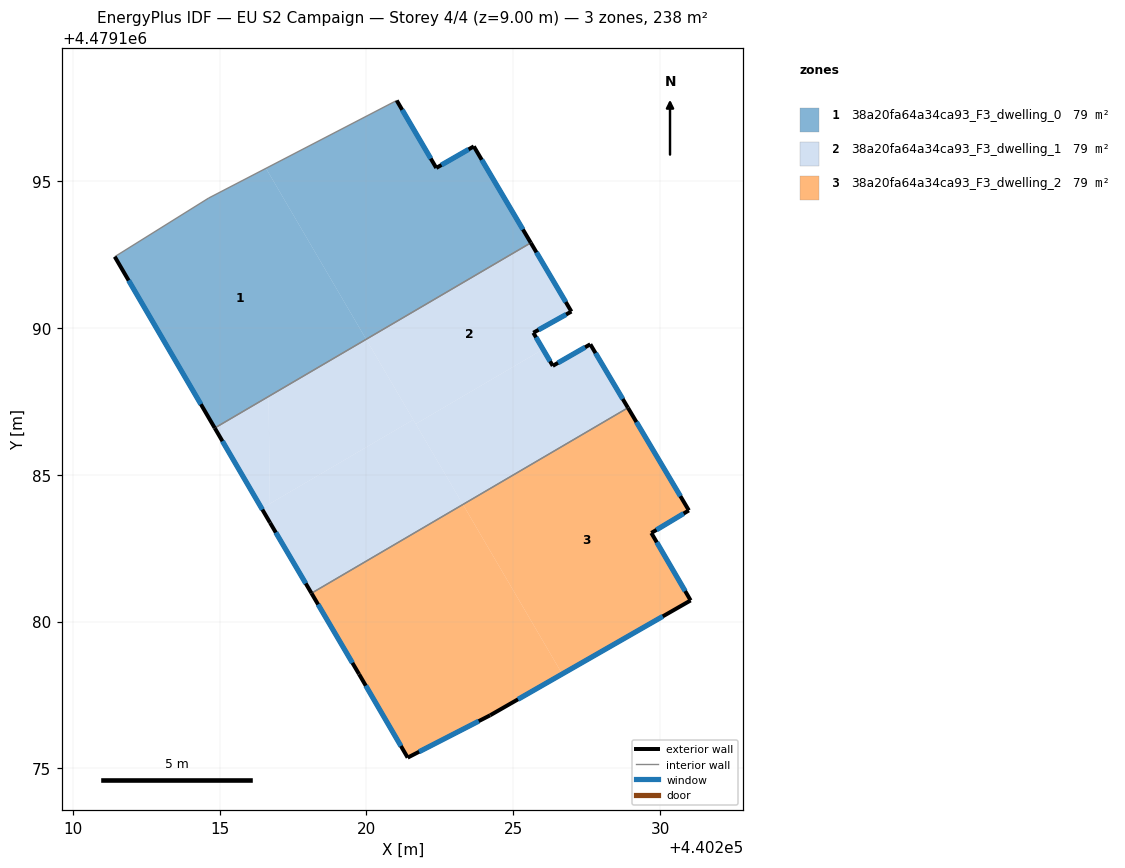
=== STOREY PLAN SPEC (per zone: floor XY polygon, exterior-wall plan segments, windows/doors) ===
zone 1: 38a20fa64a34ca93_F3_dwelling_0  (79.4 m²)
  floor: (440216.58, 4479195.43) (440219.99, 4479189.61) (440214.84, 4479186.59) (440211.43, 4479192.42) (440214.63, 4479194.42)
  floor: (440223.65, 4479196.18) (440225.59, 4479192.89) (440219.99, 4479189.61) (440216.58, 4479195.43) (440221.03, 4479197.74) (440222.38, 4479195.44)
  exterior wall: (440222.38, 4479195.44) – (440221.03, 4479197.74)  [2.7 m]
    window: (440222.19, 4479195.76) – (440221.22, 4479197.42)  [4.2 m²]
  exterior wall: (440223.66, 4479196.18) – (440222.38, 4479195.44)  [1.5 m]
    window: (440223.48, 4479196.07) – (440222.55, 4479195.54)  [2.3 m²]
  exterior wall: (440225.59, 4479192.89) – (440223.66, 4479196.18)  [3.8 m]
    window: (440225.33, 4479193.35) – (440223.92, 4479195.72)  [6.0 m²]
  exterior wall: (440211.43, 4479192.42) – (440214.84, 4479186.59)  [6.8 m]
    window: (440211.90, 4479191.61) – (440214.36, 4479187.40)  [10.6 m²]
  interior walls: 3
zone 2: 38a20fa64a34ca93_F3_dwelling_1  (79.4 m²)
  floor: (440219.99, 4479189.61) (440221.59, 4479186.87) (440216.71, 4479184.01) (440216.67, 4479187.66)
  floor: (440216.71, 4479184.01) (440216.72, 4479183.37) (440216.43, 4479183.85)
  floor: (440227.62, 4479189.44) (440228.90, 4479187.28) (440223.28, 4479183.99) (440221.68, 4479186.73) (440226.01, 4479189.27) (440226.34, 4479188.71)
  floor: (440225.59, 4479192.89) (440226.98, 4479190.55) (440225.68, 4479189.83) (440226.01, 4479189.27) (440221.68, 4479186.73) (440219.99, 4479189.61)
  floor: (440216.67, 4479187.66) (440216.71, 4479184.01) (440216.43, 4479183.85) (440214.84, 4479186.59)
  floor: (440221.59, 4479186.87) (440223.28, 4479183.99) (440218.13, 4479180.96) (440216.72, 4479183.37) (440216.71, 4479184.01)
  exterior wall: (440226.98, 4479190.55) – (440225.59, 4479192.89)  [2.7 m]
    window: (440226.78, 4479190.88) – (440225.79, 4479192.57)  [4.3 m²]
  exterior wall: (440225.68, 4479189.83) – (440226.98, 4479190.55)  [1.5 m]
    window: (440225.86, 4479189.93) – (440226.80, 4479190.45)  [2.3 m²]
  exterior wall: (440226.34, 4479188.71) – (440225.68, 4479189.83)  [1.3 m]
    window: (440226.25, 4479188.86) – (440225.77, 4479189.68)  [2.0 m²]
  exterior wall: (440227.62, 4479189.44) – (440226.34, 4479188.71)  [1.5 m]
    window: (440227.44, 4479189.34) – (440226.52, 4479188.81)  [2.3 m²]
  exterior wall: (440228.90, 4479187.28) – (440227.62, 4479189.44)  [2.5 m]
    window: (440228.72, 4479187.58) – (440227.80, 4479189.14)  [3.9 m²]
  exterior wall: (440216.72, 4479183.37) – (440218.13, 4479180.96)  [2.8 m]
    window: (440216.91, 4479183.03) – (440217.93, 4479181.30)  [4.4 m²]
  exterior wall: (440214.84, 4479186.59) – (440216.72, 4479183.37)  [3.7 m]
    window: (440215.10, 4479186.14) – (440216.46, 4479183.81)  [5.8 m²]
  interior walls: 2
zone 3: 38a20fa64a34ca93_F3_dwelling_2  (79.4 m²)
  floor: (440223.28, 4479183.99) (440226.66, 4479178.22) (440224.21, 4479176.81) (440221.40, 4479175.37) (440219.75, 4479178.21) (440218.13, 4479180.96)
  floor: (440228.90, 4479187.28) (440230.97, 4479183.78) (440229.70, 4479183.02) (440231.03, 4479180.72) (440226.66, 4479178.22) (440223.28, 4479183.99)
  exterior wall: (440230.97, 4479183.78) – (440228.90, 4479187.28)  [4.1 m]
    window: (440230.69, 4479184.27) – (440229.19, 4479186.79)  [6.4 m²]
  exterior wall: (440229.70, 4479183.02) – (440230.97, 4479183.78)  [1.5 m]
    window: (440229.87, 4479183.12) – (440230.80, 4479183.68)  [2.3 m²]
  exterior wall: (440231.03, 4479180.72) – (440229.70, 4479183.02)  [2.7 m]
    window: (440230.85, 4479181.04) – (440229.88, 4479182.70)  [4.2 m²]
  exterior wall: (440224.21, 4479176.81) – (440231.03, 4479180.72)  [7.9 m]
    window: (440225.16, 4479177.35) – (440230.09, 4479180.18)  [12.3 m²]
  exterior wall: (440221.40, 4479175.37) – (440224.21, 4479176.81)  [3.2 m]
    window: (440221.79, 4479175.57) – (440223.82, 4479176.61)  [4.9 m²]
  exterior wall: (440219.75, 4479178.21) – (440221.40, 4479175.37)  [3.3 m]
    window: (440219.98, 4479177.82) – (440221.17, 4479175.76)  [5.2 m²]
  exterior wall: (440218.13, 4479180.96) – (440219.75, 4479178.21)  [3.2 m]
    window: (440218.35, 4479180.58) – (440219.52, 4479178.59)  [5.0 m²]
  interior walls: 1

=== DERIVED (storey summary) ===
Building: EU S2 Campaign
Storey: 4 of 4  (floor level z = 9.00 m)
Storey gross floor area: 238.2 m²
Zones on this storey: 3
  - 38a20fa64a34ca93_F3_dwelling_0: floor 79.4 m²; exterior wall 14.7 m (44.1 m²); 4 window(s) 23.0 m²; WWR 52.2%
  - 38a20fa64a34ca93_F3_dwelling_1: floor 79.4 m²; exterior wall 16.0 m (48.0 m²); 7 window(s) 25.1 m²; WWR 52.2%
  - 38a20fa64a34ca93_F3_dwelling_2: floor 79.4 m²; exterior wall 25.7 m (77.1 m²); 7 window(s) 40.3 m²; WWR 52.2%
Zone adjacency (shared interzone walls):
  - 38a20fa64a34ca93_F3_dwelling_0 ↔ 38a20fa64a34ca93_F3_dwelling_1
  - 38a20fa64a34ca93_F3_dwelling_1 ↔ 38a20fa64a34ca93_F3_dwelling_2